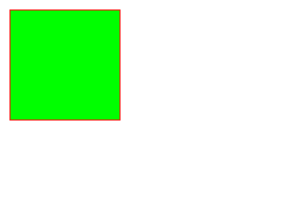
t = 0.00 s
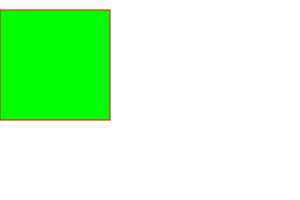
t = 1.25 s
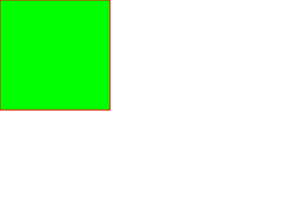
t = 2.50 s
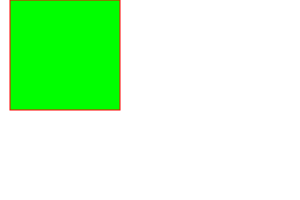
t = 3.75 s

The animated SVG that drew these frames (rendered in a browser with its animation timeline set to each time). Animation: 1 SMIL element (animateTransform=1); one cycle of 5.00 s, repeats indefinitely.

<?xml version="1.0" encoding="UTF-8"?>
<!DOCTYPE svg PUBLIC "-//W3C//DTD SVG 1.1//EN" "http://www.w3.org/Graphics/SVG/1.1/DTD/svg11.dtd">
<svg version="1.1" xmlns="http://www.w3.org/2000/svg" 
xmlns:xlink="http://www.w3.org/1999/xlink" 
width="300" height="200"  xml:space="preserve">

<!--
  Animation is done by manipulating the attributes of shapes over time. 
  This is done using one or more of the 5 SVG animation elements:

    <set>
    <animate>
    <animateColor>
    <animateTransform>
    <animateMotion>
 
-->

    <rect x="10" y="10" height="110" width="110"
         style="stroke:#ff0000; fill: #00ff00">
    
        <animateTransform
            attributeName="transform"
            begin="0s"
            dur="5s"
            type="rotate"
            from="0 60 60"
            to="360 60 60"
            repeatCount="indefinite" 
        />
    </rect>



</svg>
